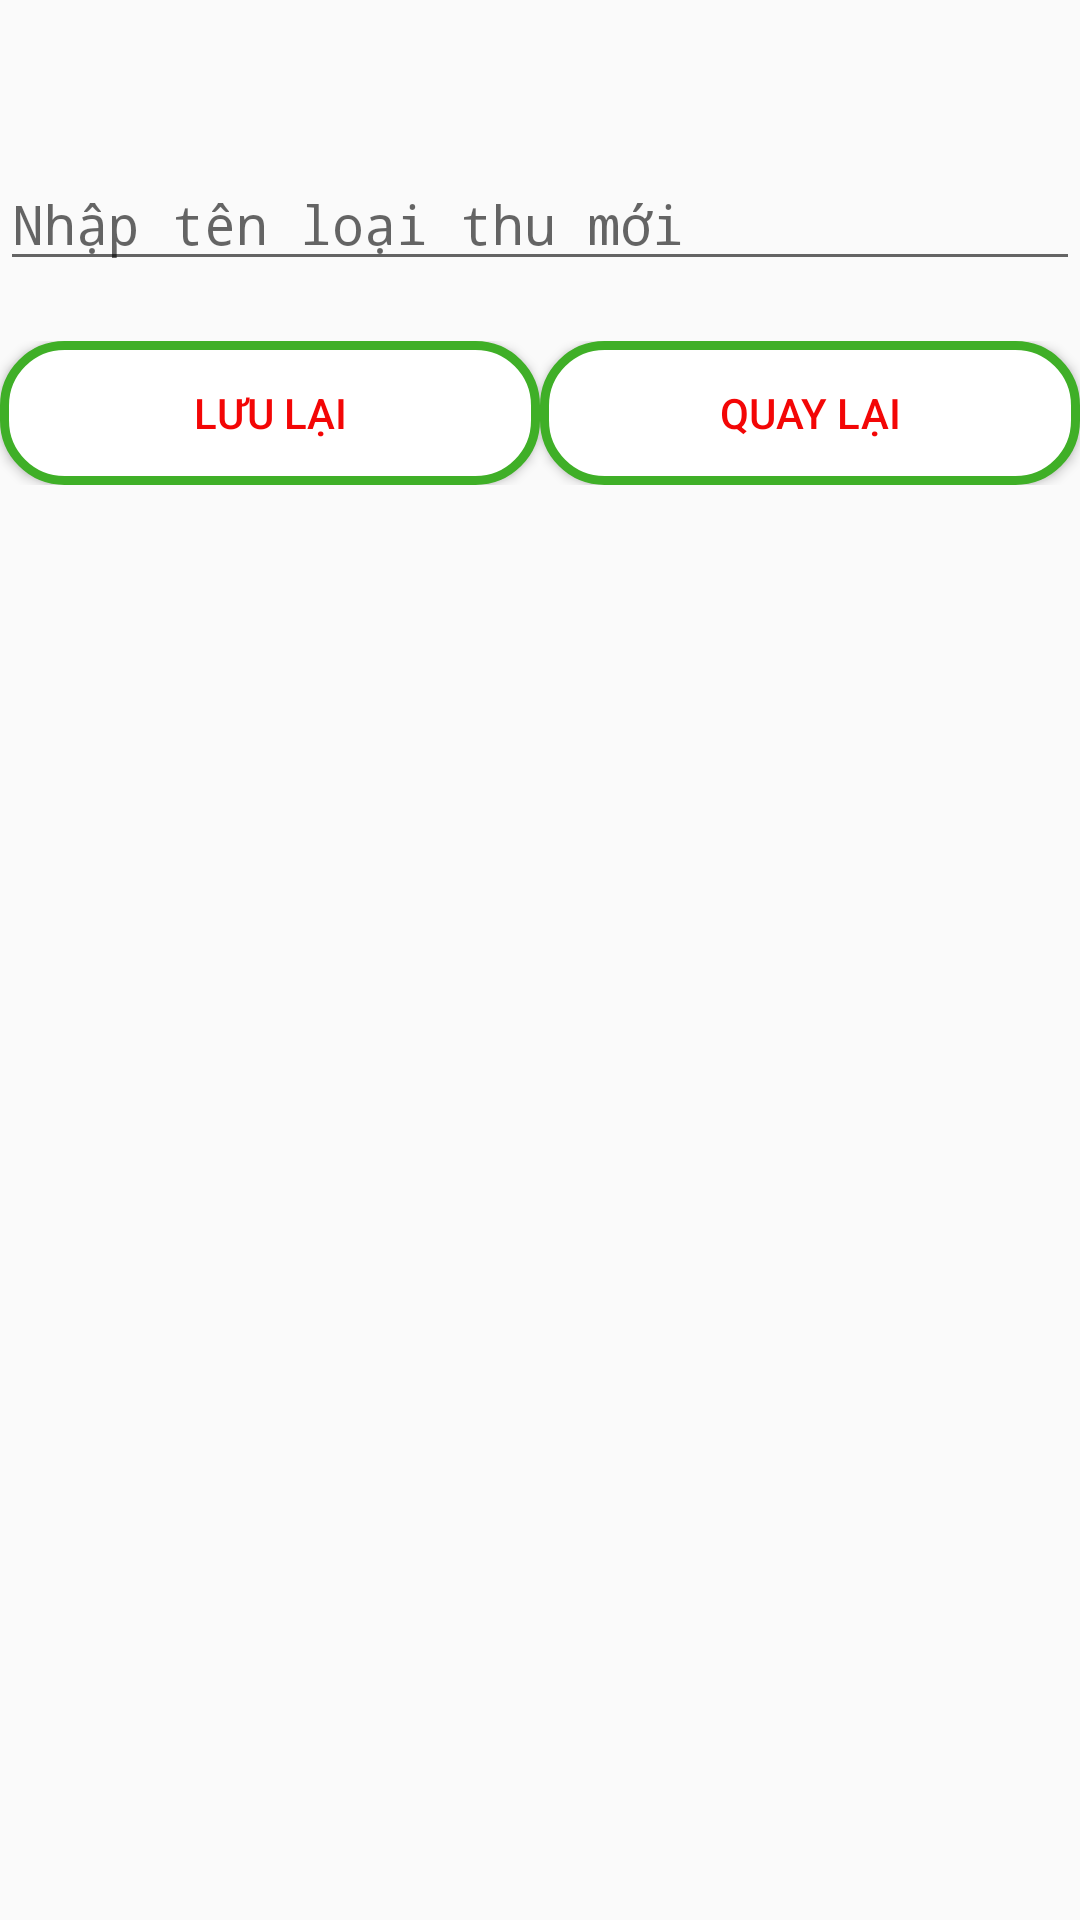

Produce the Android XML layout that renders to this screen, including the resource entries it uses.
<!-- AndroidManifest.xml: application theme AppTheme -->
<!-- res/layout/activity_edit_typeincome.xml -->
<?xml version="1.0" encoding="utf-8"?>
<LinearLayout xmlns:android="http://schemas.android.com/apk/res/android"
    android:layout_width="match_parent"
    android:layout_height="match_parent"
    android:orientation="vertical">

    <TextView
        android:id="@+id/lblEditMaLT"
        style="@style/form"
        android:layout_width="match_parent"
        android:layout_height="wrap_content"
        android:ems="10"
        android:gravity="center"
        android:textSize="24sp" />

    <EditText
        android:id="@+id/edtEditTenLT"
        style="@style/form"
        android:layout_width="match_parent"
        android:layout_height="wrap_content"
        android:ems="10"
        android:hint="Nhập tên loại thu mới"
        android:inputType="textPersonName" />

    <LinearLayout
        android:layout_width="match_parent"
        android:layout_height="wrap_content"
        android:orientation="horizontal">

        <Button
            android:id="@+id/btnSaveEditTypeIncome"
            style="@style/button"
            android:layout_width="wrap_content"
            android:layout_height="wrap_content"
            android:layout_weight="1"
            android:background="@drawable/background_button"
            android:text="Lưu lại" />

        <Button
            android:id="@+id/btnEditBackTypeIncome"
            style="@style/button"
            android:layout_width="wrap_content"
            android:layout_height="wrap_content"
            android:layout_weight="1"
            android:background="@drawable/background_button"
            android:text="quay lại" />
    </LinearLayout>
</LinearLayout>
<!-- resources referenced by this layout -->
<resources>
  <!-- drawable background_button (drawable) -->
  <?xml version="1.0" encoding="utf-8"?>
  <shape xmlns:android="http://schemas.android.com/apk/res/android">
  
      <corners android:radius="20dp"></corners>
      <solid android:color="#FFFFFF"></solid>
      <stroke android:color="#3FAF27" android:width="3dp"></stroke>
  
  </shape>
  <style name="button">
  
          <item name="android:textColor">#F30606</item>
          <item name="android:background">#000</item>
  
      </style>
  <style name="form">
  
          <item name="android:layout_marginBottom">20dp</item>
          <item name="android:textColor">#000</item>
          <item name="android:fontFamily">monospace</item>
  
      </style>
  <style name="AppTheme" parent="Theme.AppCompat.Light.DarkActionBar">
          
          <item name="colorPrimary">@color/colorPrimary</item>
          <item name="colorPrimaryDark">@color/colorPrimaryDark</item>
          <item name="colorAccent">@color/colorAccent</item>
      </style>
  <!-- not gathered from this repository: default colours our renderer supplied (Android Studio template values) -->
  <color name="colorPrimary">#FF6200EE</color>
  <color name="colorPrimaryDark">#FF3700B3</color>
  <color name="colorAccent">#FF03DAC5</color>
</resources>
